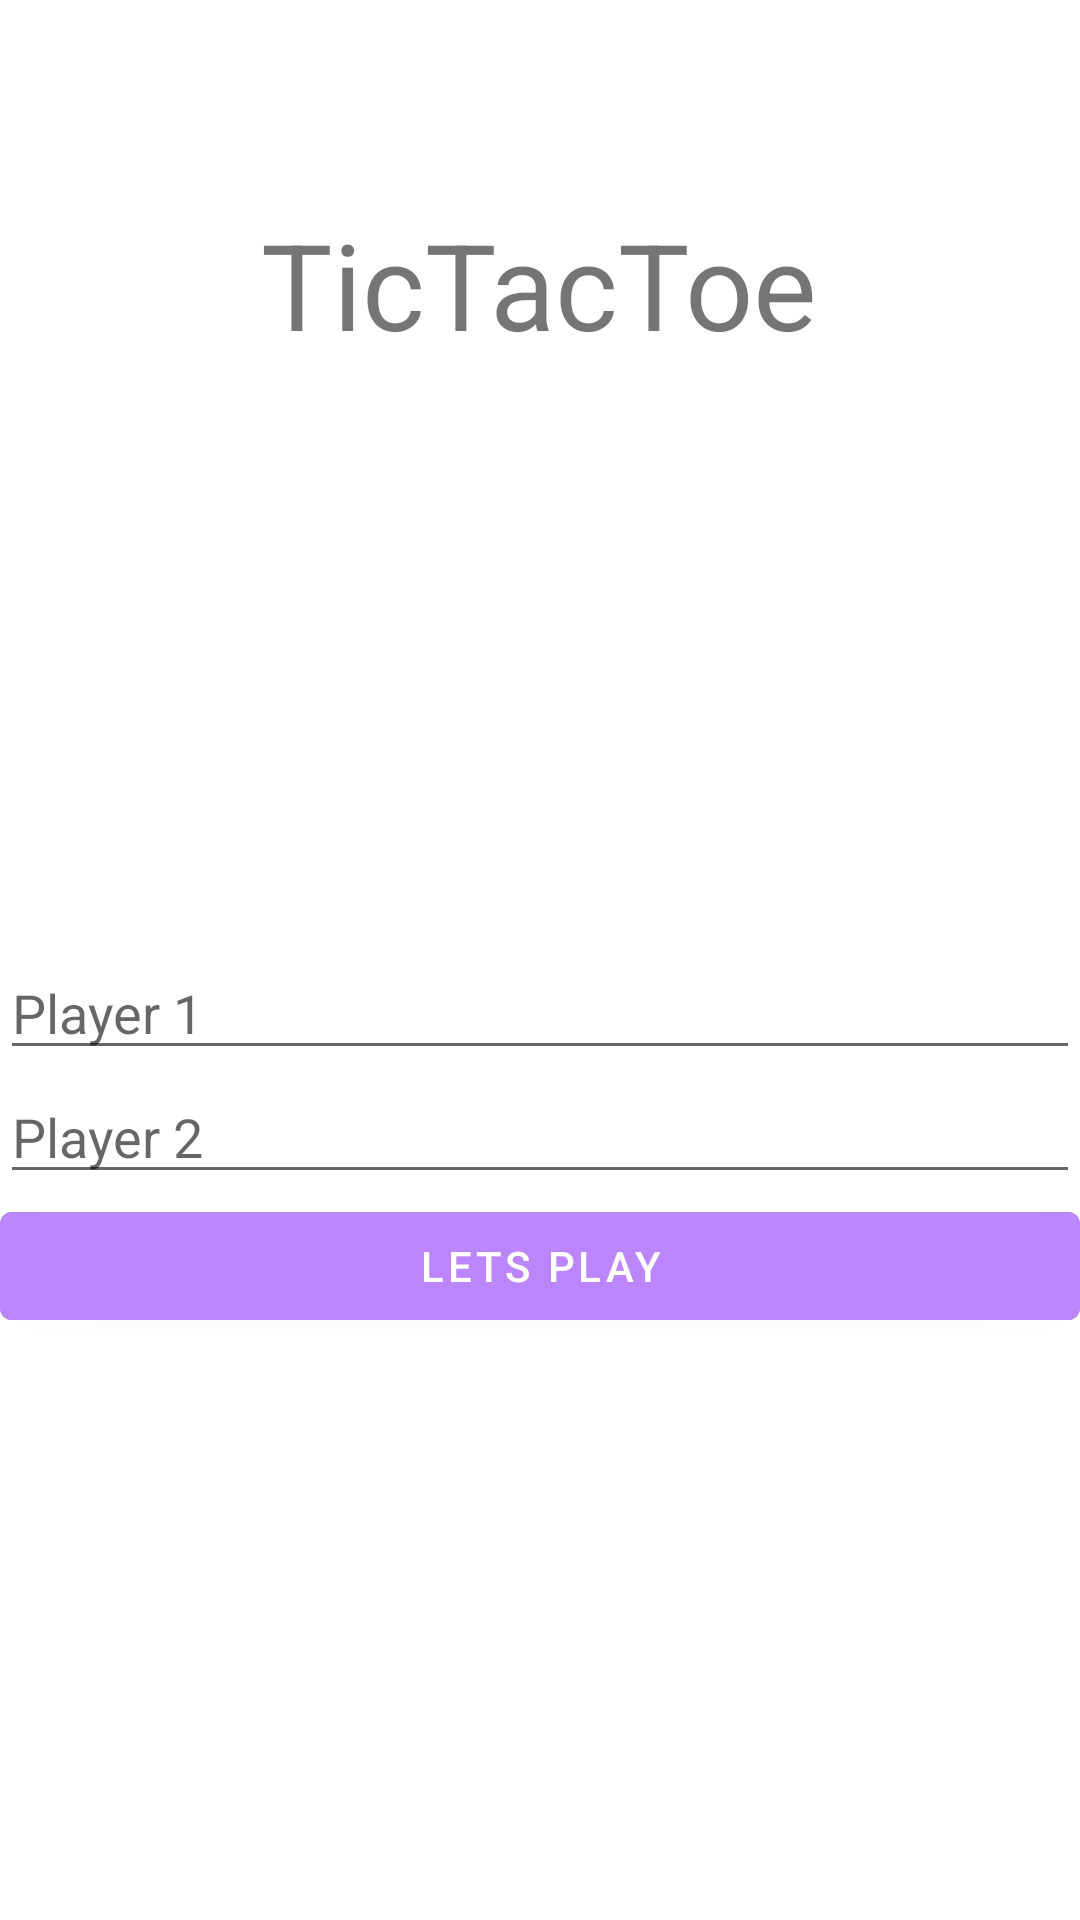

This screen was rendered from an Android layout file. Write that file and the resources it references.
<!-- AndroidManifest.xml: application theme Theme.AndoridBasicKotlinVicaPremium -->
<!-- res/layout/activity_main.xml -->
<?xml version="1.0" encoding="utf-8"?>
<androidx.constraintlayout.widget.ConstraintLayout xmlns:android="http://schemas.android.com/apk/res/android"
    xmlns:app="http://schemas.android.com/apk/res-auto"
    xmlns:tools="http://schemas.android.com/tools"
    android:layout_width="match_parent"
    android:layout_height="match_parent"
    tools:context=".MainActivity">


    <TextView
        android:id="@+id/textView"
        android:layout_width="wrap_content"
        android:layout_height="wrap_content"
        android:layout_marginTop="68dp"
        android:text="TicTacToe"
        android:textAlignment="center"
        android:textSize="40dp"
        app:layout_constraintEnd_toEndOf="parent"
        app:layout_constraintHorizontal_bias="0.497"
        app:layout_constraintStart_toStartOf="parent"
        app:layout_constraintTop_toTopOf="parent" />

    <LinearLayout
        android:layout_width="match_parent"
        android:layout_height="wrap_content"
        android:orientation="vertical"
        app:layout_constraintBottom_toBottomOf="parent"
        app:layout_constraintEnd_toEndOf="parent"
        app:layout_constraintStart_toStartOf="parent"
        app:layout_constraintTop_toBottomOf="@+id/textView">

        <com.google.android.material.textfield.TextInputEditText
            android:id="@+id/input_player1"
            android:layout_width="match_parent"
            android:layout_height="wrap_content"
            android:hint="Player 1"/>

        <com.google.android.material.textfield.TextInputEditText
            android:id="@+id/input_player2"
            android:layout_width="match_parent"
            android:layout_height="wrap_content"
            android:hint="Player 2" />

        <com.google.android.material.button.MaterialButton
            android:layout_width="match_parent"
            android:layout_height="wrap_content"
            android:backgroundTint="@color/purple_200"
            android:onClick="letsPlay"
            android:text="Lets Play"
            tools:ignore="OnClick" />


    </LinearLayout>

</androidx.constraintlayout.widget.ConstraintLayout>
<!-- resources referenced by this layout -->
<resources>
  <color name="purple_200">#FFBB86FC</color>
  <style name="Theme.AndoridBasicKotlinVicaPremium" parent="Theme.MaterialComponents.DayNight.DarkActionBar">
          
          <item name="colorPrimary">@color/purple_500</item>
          <item name="colorPrimaryVariant">@color/purple_700</item>
          <item name="colorOnPrimary">@color/white</item>
          
          <item name="colorSecondary">@color/teal_200</item>
          <item name="colorSecondaryVariant">@color/teal_700</item>
          <item name="colorOnSecondary">@color/black</item>
          
          <item name="android:statusBarColor" tools:targetApi="l">?attr/colorPrimaryVariant</item>
          
      </style>
  <color name="purple_500">#FF6200EE</color>
  <color name="purple_700">#FF3700B3</color>
  <color name="white">#FFFFFFFF</color>
  <color name="teal_200">#FF03DAC5</color>
  <color name="teal_700">#FF018786</color>
  <color name="black">#FF000000</color>
</resources>
